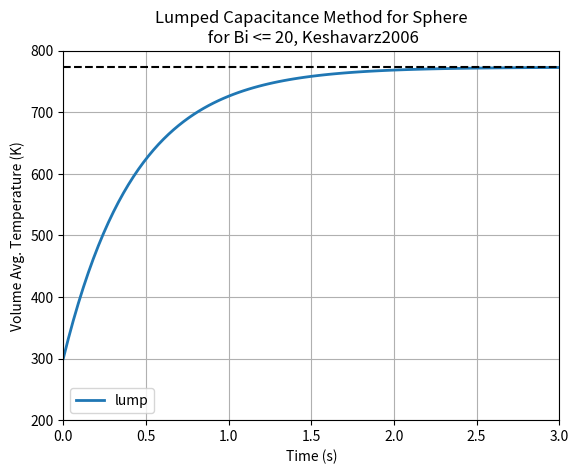

Reproduce this figure in Python.
# Improved lumped capacitance method for Bi <= 20
# from article Keshavarz2006

import numpy as np
import matplotlib.pyplot as py

#py.close('all')

# parameters

h = 350     # convection heat transfer coefficient, W/m^2*K
k = 0.12    # thermal conductivity, W/m*K
rho = 540   # density, kg/m^3
c = 2000    # heat capacity, J/kg*K
d = 700e-6  # particle diameter, m (e-6 for microns)

Ti = 300    # initial temperature, K
Tinf = 773  # ambient temperature, K

# calculations

t = np.linspace(0, 3, 100)   # time range, s

A = np.pi*(d**2)        # surface area sphere pi*D^2, m^2
V = np.pi*(d**3)/6      # volume of sphere pi*D^3/6, m^3

Lc = V/A                # characteristic length, m
Bi = (h*Lc)/k           # Biot number, ~

alpha = k/(rho*c)       # thermal diffusivity, m^2/s
Fo = (alpha*t)/(Lc**2)  # Fourier number, ~

m = 2                   # 0=slab, 1=cylinder, 2=sphere

tm = ((m+1)/(m+3))*Bi+1
phi = np.exp(-(1/tm)*Bi*Fo)     # dimensionless temperature, Eq 22
T = Tinf+(Ti-Tinf)*phi

# plot

py.figure(1)
py.plot(t, T, linewidth=2, label='lump')
py.axhline(y=773, color='k', linestyle='--')
py.ylim(200, 800)
py.xlim(0, 3)
py.title('Lumped Capacitance Method for Sphere\n for Bi <= 20, Keshavarz2006')
py.ylabel('Volume Avg. Temperature (K)')
py.xlabel('Time (s)')
py.legend(loc='best', numpoints=1)
py.grid()
py.show()